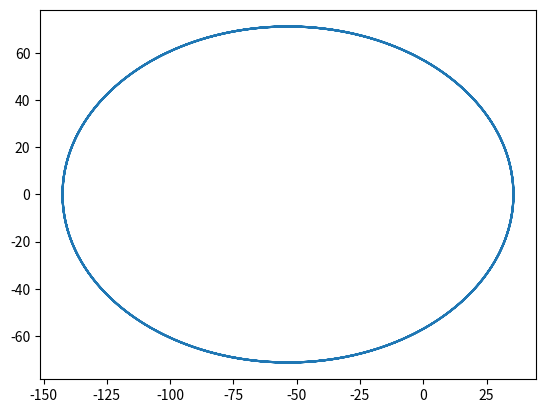

Source code (Python):
import matplotlib.pyplot as plt
import numpy as np
def fig_el(p,e):
    phi=np.arange(0,8*np.pi,0.01)
    r=p/(1+e*np.cos(phi))
    x=r*np.cos(phi)
    y=r*np.sin(phi)
    plt.plot(x,y)
    plt.savefig('fig_el_1.jpg') 
    plt.close
fig_el(57,0.6)
